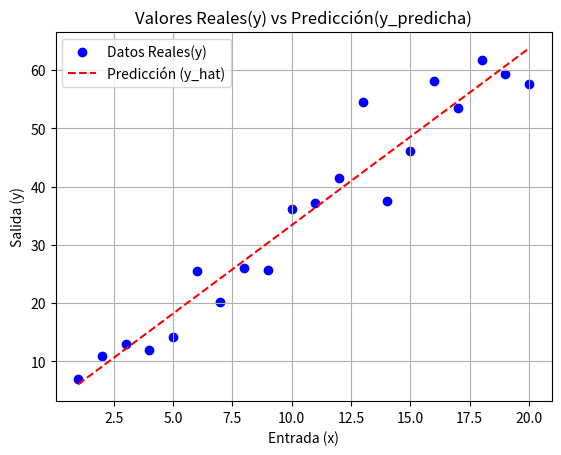

Source code (Python):
import numpy as np
import matplotlib.pyplot as plt
import random 

#Paso 1 creamos valores de x 
x = np.array([1,2,3,4,5,6,7,8,9,10,11,12,13,14,15,16,17,18,19,20])

print(f"Valores de x:\n {x}")

#Paso 2 Generamos y con y = mx +b + ruido donde m = 3 y b = 5

ruido = np.random.normal(0, 5, size=x.shape)


y = (x * 3) + 5 + ruido

print(f"Valores de y: \n {y}")

#Paso 3 Construimos la Matriz X 


auxX =np.array([x, np.ones(20)])
X = auxX.T #Esto permite multiplicar X con la matriz [m,b] donde se multiplica cada la primera columna con m y la segunda b con 1 y se suman
           #Dando como resultado y = xm + 1(b) = b -> y = xm + b

print(f"Imprimimos la matriz X: \n {X}")

#Paso 4 encontrar Theta = [m,b] | Estos números nos permiten hacer la predicción 
#Para encontrar Theta usamos la formula ((X^T*X)^-1)X^T*y

theta = np.linalg.inv(X.T @ X) @ X.T @ y

print(f"Imprimimos theta: \n {theta}")

#Paso 5 y 6 Obtenemos el valor predicho = Estimación que hace el modelo  y comparamos con los valores reales.

y_predicha = np.matmul(X, theta)

print(f"\n Vemos y_predicha: \n{y_predicha}")
print(f"\n Vemos los valores reales y: \n{y}")

#Paso 7 Obtenemos MSE Función de Costo, nos permite ver que tan grande fue el margen de error de la predicción 

mse = np.mean((y - y_predicha)  ** 2)

print(f"\nLa tasa de error fue de: \n {mse}")

#Paso 8 Dibujamos la Gráfica: 

plt.scatter(x, y, color='blue', label = 'Datos Reales(y)')
plt.plot(x, y_predicha, color= 'red', linestyle='--', label='Predicción (y_hat)')

plt.title("Valores Reales(y) vs Predicción(y_predicha)")
plt.xlabel("Entrada (x)")
plt.ylabel("Salida (y)")
plt.legend()
plt.grid(True)

plt.show()
